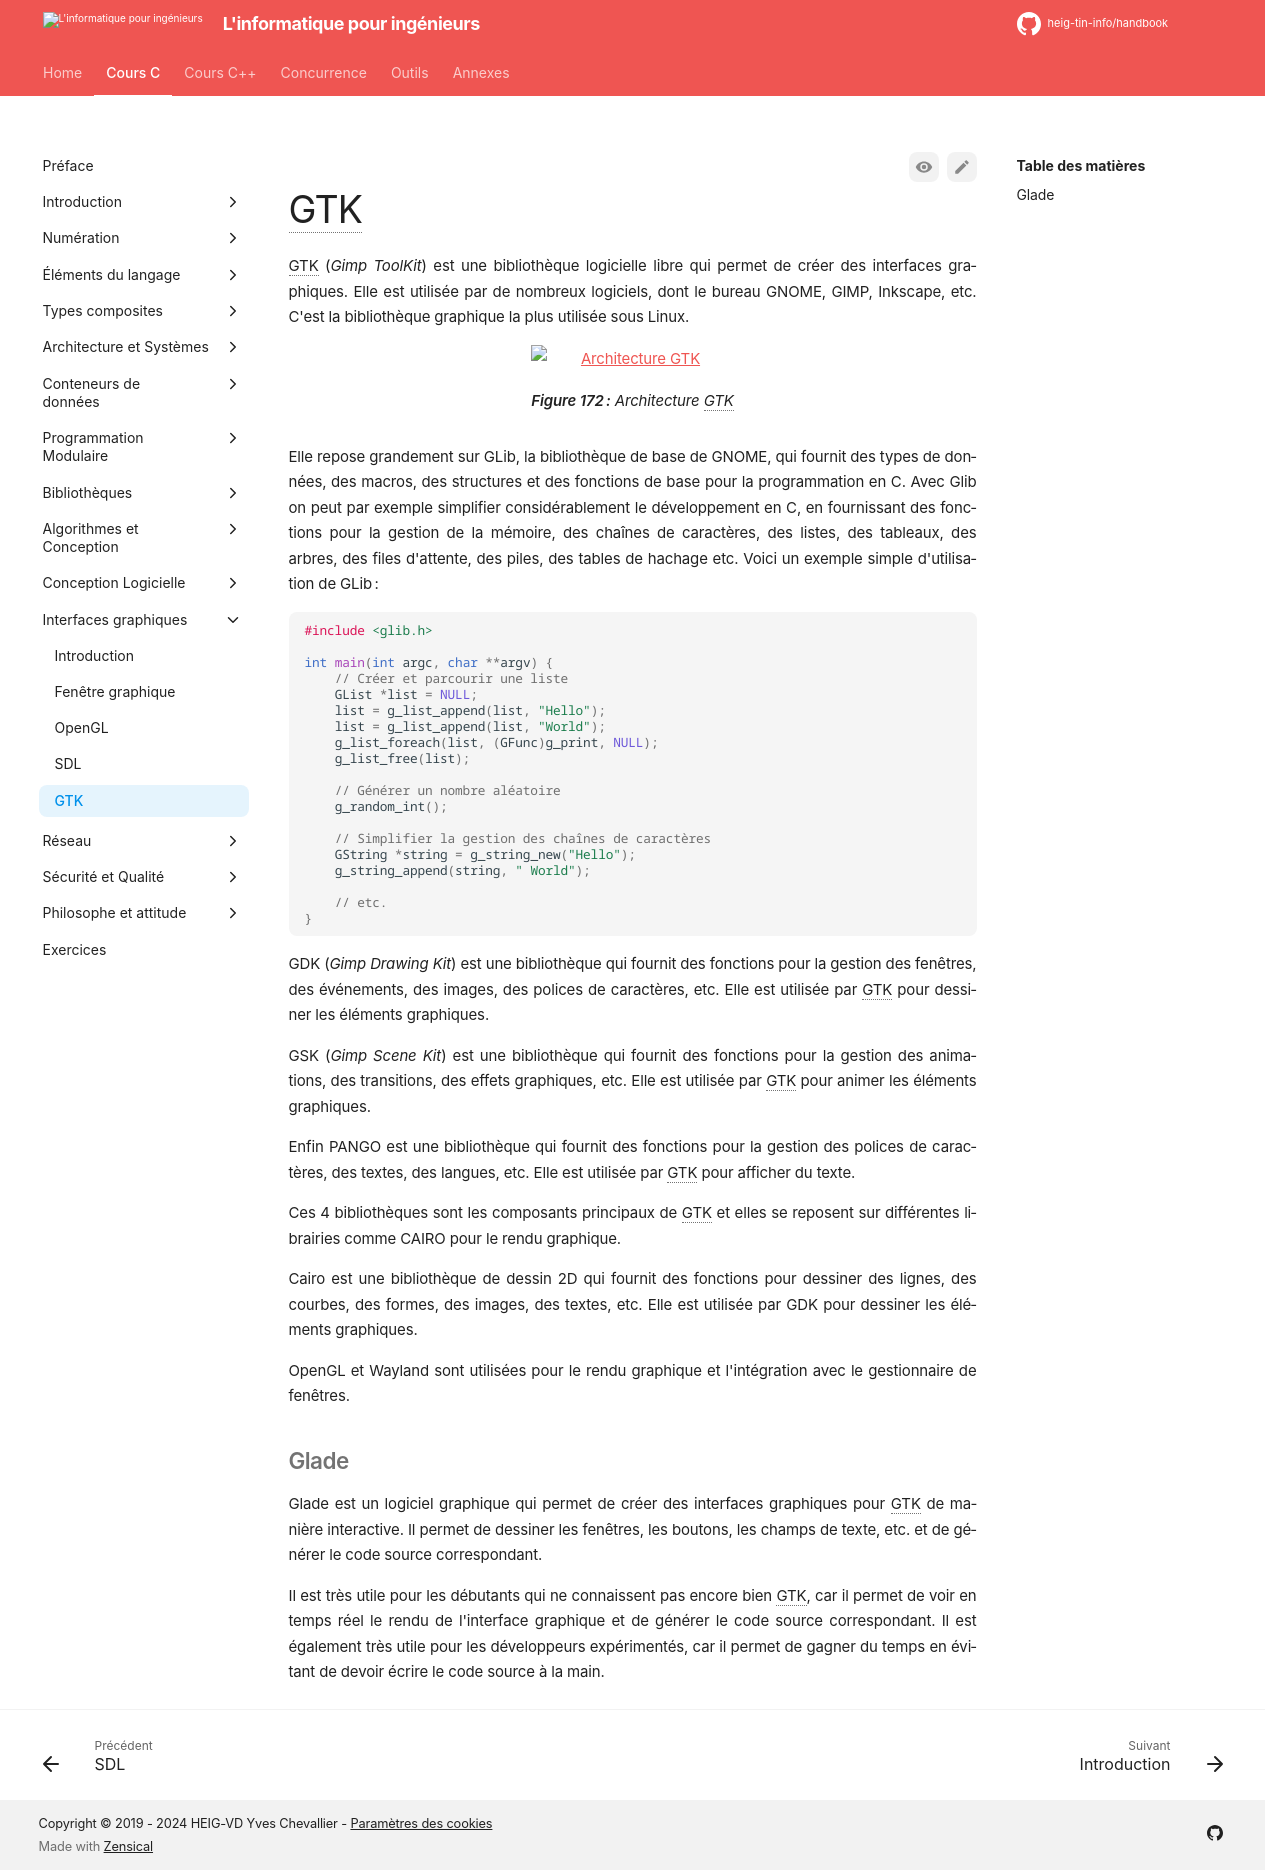

repository: heig-tin-info/handbook · page: course-c/47-gui/gtk/index.html · generator: mkdocs

# GTK

GTK (*Gimp ToolKit*) est une bibliothèque logicielle libre qui permet de créer des interfaces graphiques. Elle est utilisée par de nombreux logiciels, dont le bureau GNOME, GIMP, Inkscape, etc. C'est la bibliothèque graphique la plus utilisée sous Linux.

![Architecture GTK](/assets/images/gtk-stack.drawio)

Figure: Architecture GTK {#fig:gtk-stack}

Elle repose grandement sur GLib, la bibliothèque de base de GNOME, qui fournit des types de données, des macros, des structures et des fonctions de base pour la programmation en C. Avec Glib on peut par exemple simplifier considérablement le développement en C, en fournissant des fonctions pour la gestion de la mémoire, des chaînes de caractères, des listes, des tableaux, des arbres, des files d'attente, des piles, des tables de hachage etc. Voici un exemple simple d'utilisation de GLib :

```c
#include <glib.h>

int main(int argc, char **argv) {
    // Créer et parcourir une liste
    GList *list = NULL;
    list = g_list_append(list, "Hello");
    list = g_list_append(list, "World");
    g_list_foreach(list, (GFunc)g_print, NULL);
    g_list_free(list);

    // Générer un nombre aléatoire
    g_random_int();

    // Simplifier la gestion des chaînes de caractères
    GString *string = g_string_new("Hello");
    g_string_append(string, " World");

    // etc.
}
```

GDK (*Gimp Drawing Kit*) est une bibliothèque qui fournit des fonctions pour la gestion des fenêtres, des événements, des images, des polices de caractères, etc. Elle est utilisée par GTK pour dessiner les éléments graphiques.

GSK (*Gimp Scene Kit*) est une bibliothèque qui fournit des fonctions pour la gestion des animations, des transitions, des effets graphiques, etc. Elle est utilisée par GTK pour animer les éléments graphiques.

Enfin PANGO est une bibliothèque qui fournit des fonctions pour la gestion des polices de caractères, des textes, des langues, etc. Elle est utilisée par GTK pour afficher du texte.

Ces 4 bibliothèques sont les composants principaux de GTK et elles se reposent sur différentes librairies comme CAIRO pour le rendu graphique.

Cairo est une bibliothèque de dessin 2D qui fournit des fonctions pour dessiner des lignes, des courbes, des formes, des images, des textes, etc. Elle est utilisée par GDK pour dessiner les éléments graphiques.

OpenGL et Wayland sont utilisées pour le rendu graphique et l'intégration avec le gestionnaire de fenêtres.

## Glade

Glade est un logiciel graphique qui permet de créer des interfaces graphiques pour GTK de manière interactive. Il permet de dessiner les fenêtres, les boutons, les champs de texte, etc. et de générer le code source correspondant.

Il est très utile pour les débutants qui ne connaissent pas encore bien GTK, car il permet de voir en temps réel le rendu de l'interface graphique et de générer le code source correspondant. Il est également très utile pour les développeurs expérimentés, car il permet de gagner du temps en évitant de devoir écrire le code source à la main.
